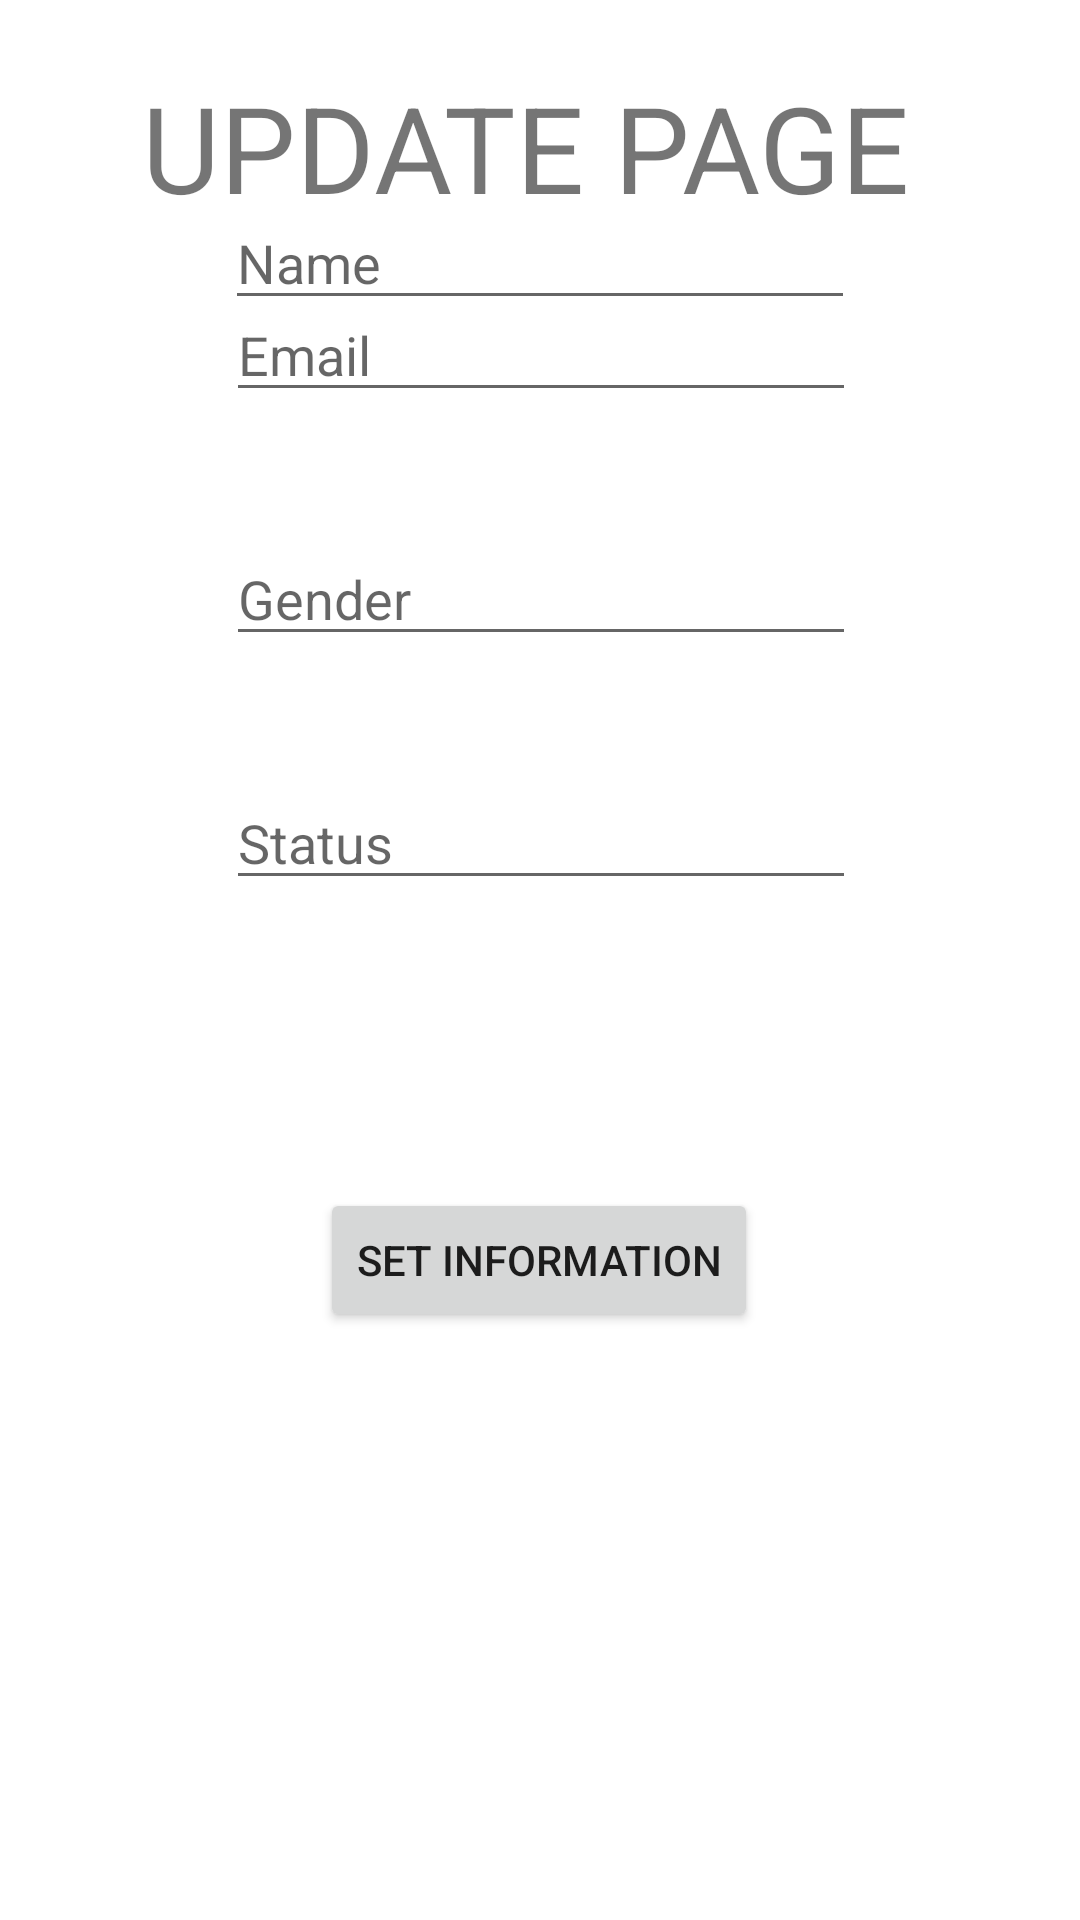

Layout XML and referenced resources for this Android screen:
<!-- AndroidManifest.xml: application theme Theme.BG_Tasks -->
<!-- res/layout/activity_main2.xml -->
<?xml version="1.0" encoding="utf-8"?>
<androidx.constraintlayout.widget.ConstraintLayout xmlns:android="http://schemas.android.com/apk/res/android"
    xmlns:app="http://schemas.android.com/apk/res-auto"
    xmlns:tools="http://schemas.android.com/tools"
    android:layout_width="match_parent"
    android:layout_height="match_parent"
    tools:context=".MainActivity2">

    <TextView
        android:id="@+id/tVUpdate"
        android:layout_width="wrap_content"
        android:layout_height="wrap_content"
        android:gravity="center"
        android:text="UPDATE PAGE "
        android:textSize="40dp"
        app:layout_constraintBottom_toBottomOf="parent"
        app:layout_constraintEnd_toEndOf="parent"
        app:layout_constraintStart_toStartOf="parent"

        app:layout_constraintTop_toTopOf="parent"
        app:layout_constraintVertical_bias="0.038" />

    <EditText
        android:id="@+id/pTName"
        android:layout_width="wrap_content"
        android:layout_height="wrap_content"
        android:ems="10"
        android:hint="Name"
        android:inputType="textPersonName"
        app:layout_constraintBottom_toTopOf="@+id/pTEmail"
        app:layout_constraintEnd_toEndOf="parent"
        app:layout_constraintStart_toStartOf="parent"
        app:layout_constraintTop_toBottomOf="@+id/tVUpdate" />

    <EditText
        android:id="@+id/pTEmail"
        android:layout_width="wrap_content"
        android:layout_height="wrap_content"
        android:layout_marginBottom="40dp"
        android:ems="10"
        android:hint="Email"
        android:inputType="textEmailAddress"
        app:layout_constraintBottom_toTopOf="@+id/pTGender"
        app:layout_constraintEnd_toEndOf="parent"
        app:layout_constraintHorizontal_bias="0.502"
        app:layout_constraintStart_toStartOf="parent" />

    <EditText
        android:id="@+id/pTGender"
        android:layout_width="wrap_content"
        android:layout_height="wrap_content"
        android:layout_marginBottom="40dp"
        android:ems="10"
        android:hint="Gender"
        android:inputType="textPersonName"
        app:layout_constraintBottom_toTopOf="@+id/pTStatus"
        app:layout_constraintEnd_toEndOf="parent"
        app:layout_constraintHorizontal_bias="0.502"
        app:layout_constraintStart_toStartOf="parent" />

    <EditText
        android:id="@+id/pTStatus"
        android:layout_width="wrap_content"
        android:layout_height="wrap_content"
        android:layout_marginBottom="96dp"
        android:ems="10"
        android:hint="Status"
        android:inputType="textPersonName"
        app:layout_constraintBottom_toTopOf="@+id/btnChange"
        app:layout_constraintEnd_toEndOf="parent"
        app:layout_constraintHorizontal_bias="0.502"
        app:layout_constraintStart_toStartOf="parent" />

    <Button
        android:id="@+id/btnChange"
        android:layout_width="wrap_content"
        android:layout_height="wrap_content"
        android:layout_marginBottom="196dp"
        android:text="Set Information"
        app:layout_constraintBottom_toBottomOf="parent"
        app:layout_constraintEnd_toEndOf="parent"
        app:layout_constraintHorizontal_bias="0.498"
        app:layout_constraintStart_toStartOf="parent" />

</androidx.constraintlayout.widget.ConstraintLayout>
<!-- resources referenced by this layout -->
<resources>
  <style name="Theme.BG_Tasks" parent="Theme.MaterialComponents.DayNight.DarkActionBar">
          
          <item name="colorPrimary">@color/purple_500</item>
          <item name="colorPrimaryVariant">@color/purple_700</item>
          <item name="colorOnPrimary">@color/white</item>
          
          <item name="colorSecondary">@color/teal_200</item>
          <item name="colorSecondaryVariant">@color/teal_700</item>
          <item name="colorOnSecondary">@color/black</item>
          
          <item name="android:statusBarColor" tools:targetApi="l">?attr/colorPrimaryVariant</item>
          
      </style>
  <!-- not gathered from this repository: default colours our renderer supplied (Android Studio template values) -->
  <color name="purple_500">#FF6200EE</color>
  <color name="purple_700">#FF3700B3</color>
  <color name="teal_200">#FF03DAC5</color>
  <color name="teal_700">#FF018786</color>
  <color name="black">#FF000000</color>
  <color name="white">#FFFFFFFF</color>
</resources>
